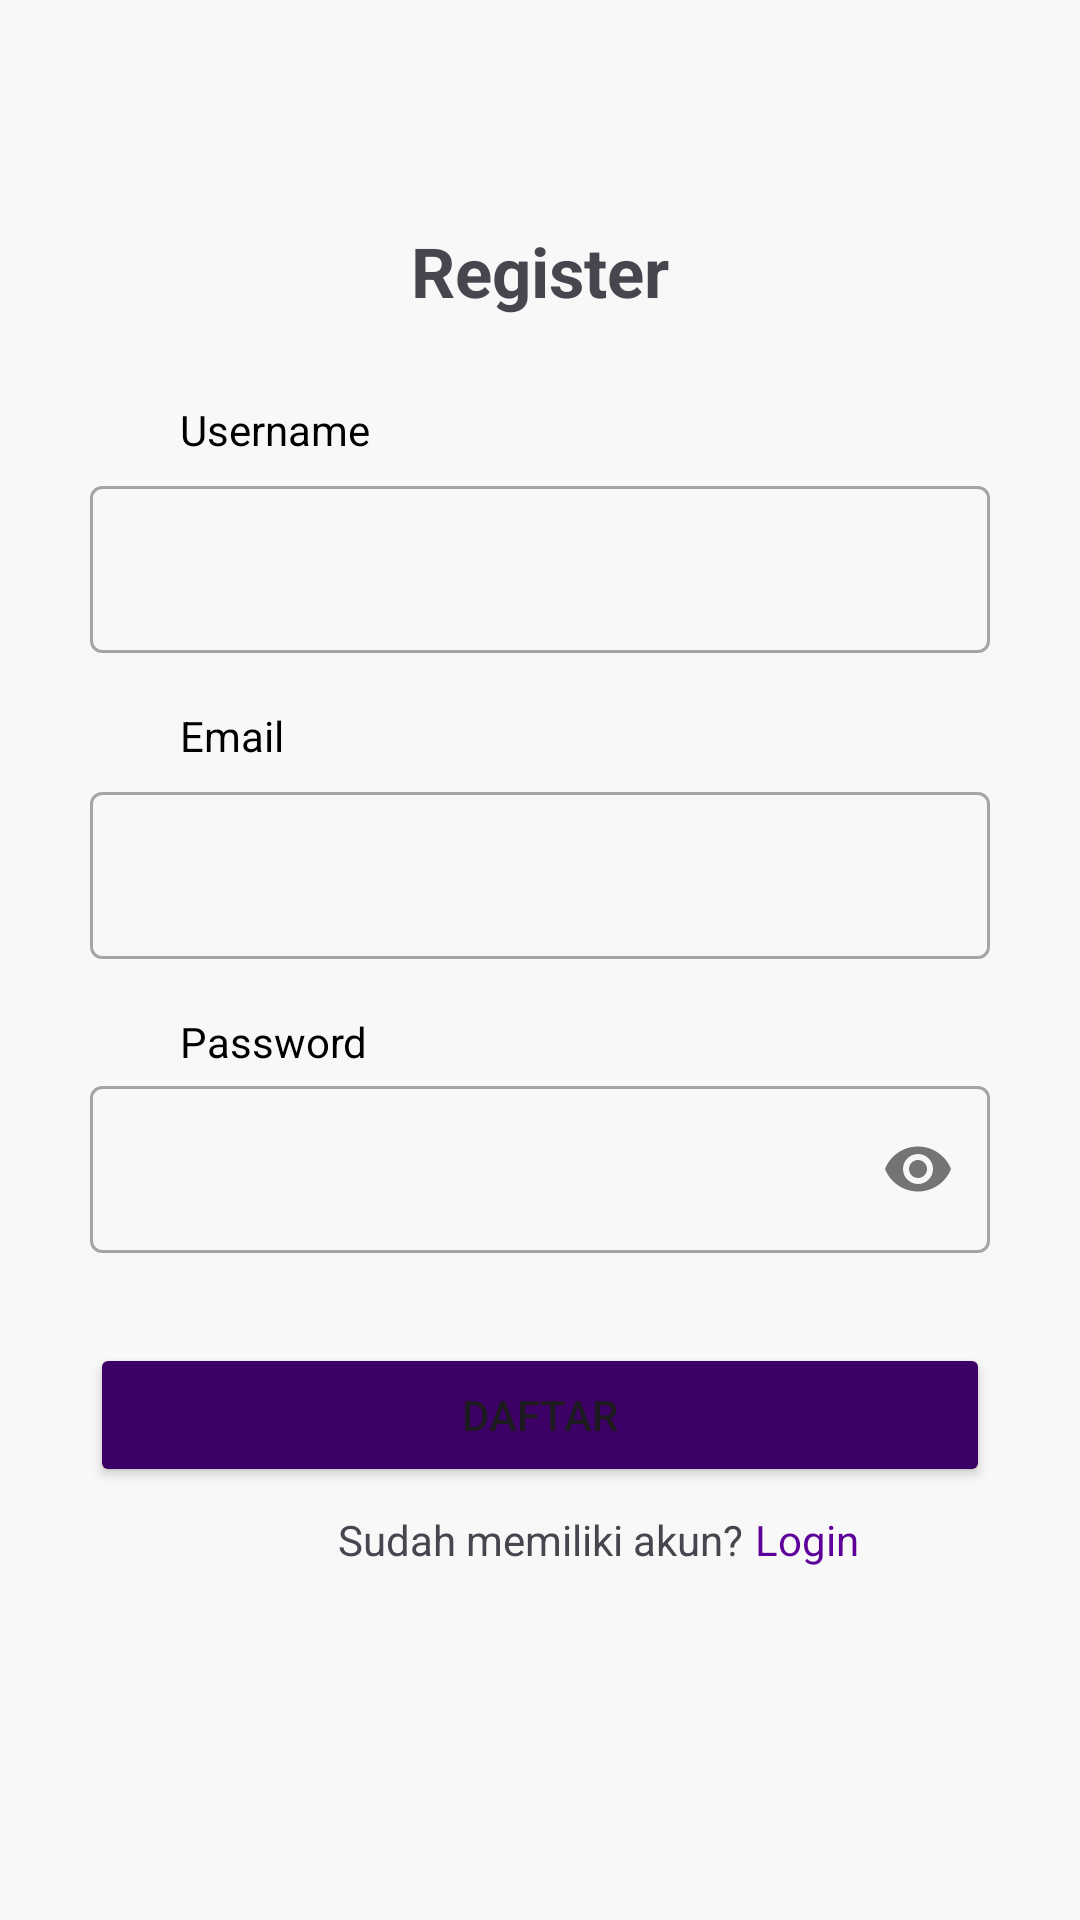

Produce the Android XML layout that renders to this screen, including the resource entries it uses.
<!-- AndroidManifest.xml: application theme Theme.MyApplication -->
<!-- res/layout/activity_register.xml -->
<?xml version="1.0" encoding="utf-8"?>
<androidx.constraintlayout.widget.ConstraintLayout xmlns:android="http://schemas.android.com/apk/res/android"
    xmlns:app="http://schemas.android.com/apk/res-auto"
    xmlns:tools="http://schemas.android.com/tools"
    android:id="@+id/main"
    android:layout_width="match_parent"
    android:layout_height="match_parent"
    android:background="@color/background"
    tools:context=".ui.register.RegisterActivity">

    <TextView
        android:id="@+id/register"
        android:layout_width="wrap_content"
        android:layout_height="wrap_content"
        android:text="@string/register"
        android:textStyle="bold"
        android:textSize="23sp"
        android:layout_marginTop="75dp"
        app:layout_constraintStart_toStartOf="parent"
        app:layout_constraintEnd_toEndOf="parent"
        app:layout_constraintTop_toTopOf="parent"/>

    <TextView
        android:id="@+id/usernameTextView"
        android:layout_width="wrap_content"
        android:layout_height="wrap_content"
        android:layout_marginStart="60dp"
        android:layout_marginTop="28dp"
        android:text="@string/username"
        android:textColor="@color/black"
        app:layout_constraintStart_toStartOf="parent"
        app:layout_constraintTop_toBottomOf="@+id/register" />

    <com.google.android.material.textfield.TextInputLayout
        android:id="@+id/usernameEditTextLayout"
        style="@style/Widget.MaterialComponents.TextInputLayout.OutlinedBox"
        android:layout_width="300dp"
        android:layout_height="wrap_content"
        android:layout_marginStart="32dp"
        android:layout_marginEnd="32dp"
        android:layout_marginTop="4dp"
        app:layout_constraintEnd_toEndOf="parent"
        app:layout_constraintStart_toStartOf="parent"
        app:layout_constraintTop_toBottomOf="@+id/usernameTextView">

        <com.google.android.material.textfield.TextInputEditText
            android:id="@+id/nameEditText"
            android:layout_width="match_parent"
            android:layout_height="wrap_content"
            android:ems="10"
            android:inputType="text" />
    </com.google.android.material.textfield.TextInputLayout>

    <TextView
        android:id="@+id/emailEditTextView"
        android:layout_width="wrap_content"
        android:layout_height="wrap_content"
        android:layout_marginStart="60dp"
        android:layout_marginTop="18dp"
        android:text="@string/emailTextView"
        android:textColor="@color/black"
        app:layout_constraintStart_toStartOf="parent"
        app:layout_constraintTop_toBottomOf="@+id/usernameEditTextLayout" />

    <com.google.android.material.textfield.TextInputLayout
        android:id="@+id/emailEditTextLayout"
        style="@style/Widget.MaterialComponents.TextInputLayout.OutlinedBox"
        android:layout_width="300dp"
        android:layout_height="wrap_content"
        android:layout_marginStart="32dp"
        android:layout_marginEnd="32dp"
        android:layout_marginTop="4dp"
        app:layout_constraintEnd_toEndOf="parent"
        app:layout_constraintStart_toStartOf="parent"
        app:layout_constraintTop_toBottomOf="@+id/emailEditTextView">

        <com.google.android.material.textfield.TextInputEditText
            android:id="@+id/emailEditText"
            android:layout_width="match_parent"
            android:layout_height="wrap_content"
            android:ems="10"
            android:inputType="text" />
    </com.google.android.material.textfield.TextInputLayout>

    <TextView
        android:id="@+id/passwordEditTextView"
        android:layout_width="wrap_content"
        android:layout_height="wrap_content"
        android:layout_marginStart="60dp"
        android:layout_marginTop="18dp"
        android:text="@string/password"
        android:textColor="@color/black"
        app:layout_constraintStart_toStartOf="parent"
        app:layout_constraintTop_toBottomOf="@+id/emailEditTextLayout" />

    <com.google.android.material.textfield.TextInputLayout
        android:id="@+id/passwordEditTextLayout"
        style="@style/Widget.MaterialComponents.TextInputLayout.OutlinedBox"
        android:layout_width="300dp"
        android:layout_height="wrap_content"
        android:layout_marginStart="32dp"
        android:layout_marginEnd="32dp"
        app:endIconMode="password_toggle"
        app:layout_constraintEnd_toEndOf="parent"
        app:layout_constraintStart_toStartOf="parent"
        app:layout_constraintTop_toBottomOf="@+id/passwordEditTextView">

        <com.google.android.material.textfield.TextInputEditText
            android:id="@+id/passwordEditText"
            android:layout_width="match_parent"
            android:layout_height="wrap_content"
            android:ems="10"
            android:inputType="textPassword" />
    </com.google.android.material.textfield.TextInputLayout>

    <Button
        android:id="@+id/registerButton"
        android:layout_width="300dp"
        android:layout_height="wrap_content"
        android:backgroundTint="@color/purple"
        android:text="@string/daftar"
        android:layout_marginTop="30dp"
        app:layout_constraintTop_toBottomOf="@id/passwordEditTextLayout"
        app:layout_constraintStart_toStartOf="parent"
        app:layout_constraintEnd_toEndOf="parent"/>

    <TextView
        android:id="@+id/sudahmemilikiakun"
        android:layout_width="wrap_content"
        android:layout_height="wrap_content"
        android:text="@string/sudahadaakun"
        android:layout_marginTop="8dp"
        app:layout_constraintTop_toBottomOf="@id/registerButton"
        app:layout_constraintStart_toStartOf="parent"
        app:layout_constraintEnd_toEndOf="parent"/>

    <TextView
        android:id="@+id/login"
        android:layout_width="wrap_content"
        android:layout_height="wrap_content"
        android:text="@string/login"
        android:textColor="@color/purple2"
        android:layout_marginTop="8dp"
        android:layout_marginLeft="4dp"
        app:layout_constraintStart_toEndOf="@id/sudahmemilikiakun"
        app:layout_constraintTop_toBottomOf="@id/registerButton"/>

    <ProgressBar
        android:id="@+id/progressBarSignup"
        android:layout_width="wrap_content"
        android:layout_height="wrap_content"
        android:indeterminateTint="@color/purple"
        android:visibility="gone"
        app:layout_constraintTop_toTopOf="parent"
        app:layout_constraintBottom_toBottomOf="parent"
        app:layout_constraintStart_toStartOf="parent"
        app:layout_constraintEnd_toEndOf="parent"
        tools:visibility="visible"/>

</androidx.constraintlayout.widget.ConstraintLayout>
<!-- resources referenced by this layout -->
<resources>
  <color name="background">#F8F8F8</color>
  <color name="black">#FF000000</color>
  <color name="purple">#3D0066</color>
  <color name="purple2">#5C0099</color>
  <string name="daftar">Daftar</string>
  <string name="emailTextView">Email</string>
  <string name="login">Login</string>
  <string name="password">Password</string>
  <string name="register">Register</string>
  <string name="sudahadaakun">Sudah memiliki akun?</string>
  <string name="username">Username</string>
  <style name="Theme.MyApplication" parent="Base.Theme.MyApplication" />
  <style name="Base.Theme.MyApplication" parent="Theme.Material3.DayNight.NoActionBar">
          
          
      </style>
</resources>
